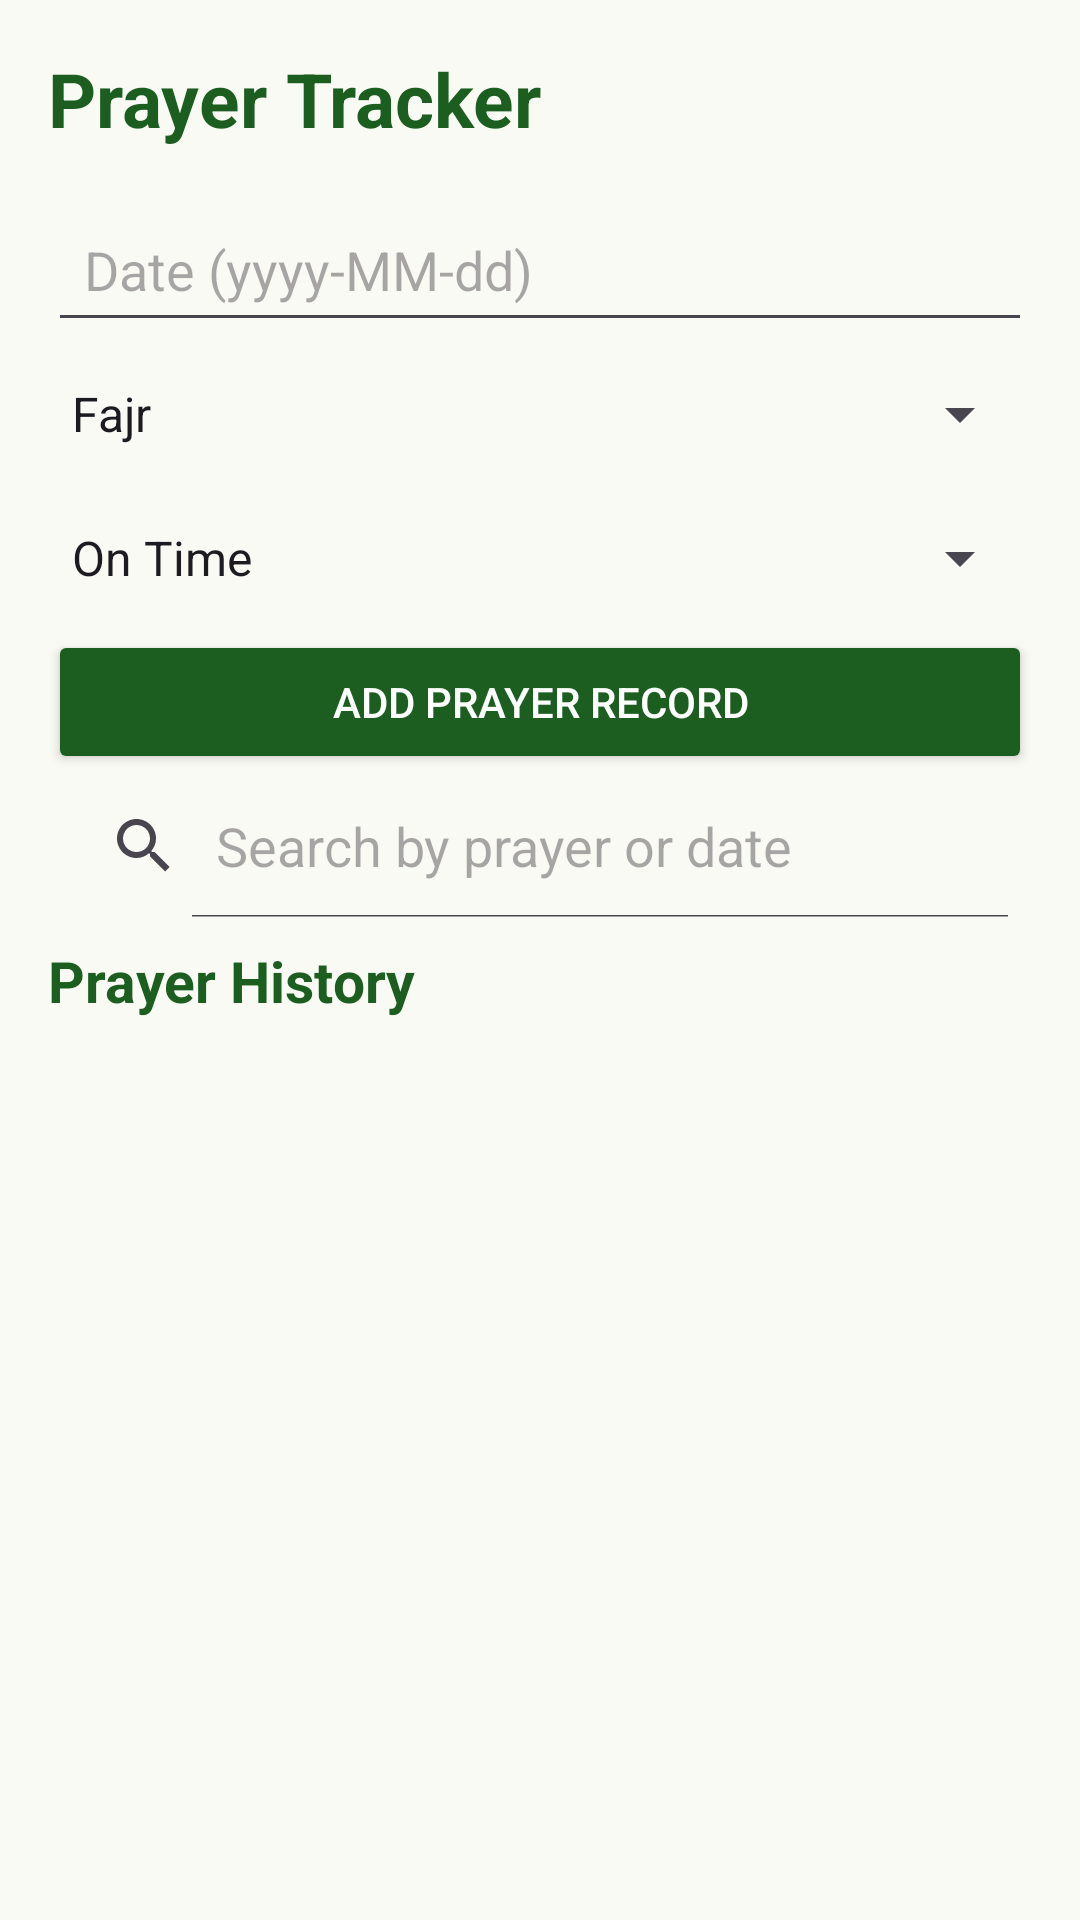

Layout XML and referenced resources for this Android screen:
<!-- AndroidManifest.xml: application theme Theme.SalahCompanion -->
<!-- res/layout/activity_prayer_tracker.xml -->
<?xml version="1.0" encoding="utf-8"?>
<LinearLayout
    xmlns:android="http://schemas.android.com/apk/res/android"
    android:layout_width="match_parent"
    android:layout_height="match_parent"
    android:background="@color/background"
    android:orientation="vertical"
    android:padding="16dp">

    <TextView
        android:layout_width="match_parent"
        android:layout_height="wrap_content"
        android:text="Prayer Tracker"
        android:textColor="@color/primary"
        android:textSize="25sp"
        android:textStyle="bold"
        android:paddingBottom="16dp" />

    <EditText
        android:id="@+id/prayerDateInput"
        android:layout_width="match_parent"
        android:layout_height="wrap_content"
        android:hint="Date (yyyy-MM-dd)"
        android:inputType="date"
        android:singleLine="true"
        android:padding="12dp" />

    <Spinner
        android:id="@+id/prayerNameSpinner"
        android:layout_width="match_parent"
        android:layout_height="48dp"
        android:entries="@array/prayer_names" />

    <Spinner
        android:id="@+id/prayerStatusSpinner"
        android:layout_width="match_parent"
        android:layout_height="48dp"
        android:entries="@array/prayer_statuses" />

    <Button
        android:id="@+id/addPrayerButton"
        android:layout_width="match_parent"
        android:layout_height="wrap_content"
        android:text="Add Prayer Record"
        android:backgroundTint="@color/primary"
        android:textColor="@color/white" />

    <SearchView
        android:id="@+id/prayerSearchView"
        android:layout_width="match_parent"
        android:layout_height="wrap_content"
        android:queryHint="Search by prayer or date"
        android:iconifiedByDefault="false" />

    <TextView
        android:layout_width="match_parent"
        android:layout_height="wrap_content"
        android:text="Prayer History"
        android:textColor="@color/primary"
        android:textSize="19sp"
        android:textStyle="bold"
        android:paddingTop="8dp"
        android:paddingBottom="8dp" />

    <androidx.recyclerview.widget.RecyclerView
        android:id="@+id/prayerLogsRecyclerView"
        android:layout_width="match_parent"
        android:layout_height="0dp"
        android:layout_weight="1"
        android:clipToPadding="false"
        android:paddingBottom="8dp" />

</LinearLayout>
<!-- resources referenced by this layout -->
<resources>
  <string-array name="prayer_names">
          <item>Fajr</item>
          <item>Dhuhr</item>
          <item>Asr</item>
          <item>Maghrib</item>
          <item>Isha</item>
      </string-array>
  <string-array name="prayer_statuses">
          <item>On Time</item>
          <item>Late</item>
          <item>Missed</item>
      </string-array>
  <color name="background">#FAFAF5</color>
  <color name="primary">#1B5E20</color>
  <color name="white">#FFFFFF</color>
  <style name="Theme.SalahCompanion" parent="Base.Theme.SalahCompanion" />
  <style name="Base.Theme.SalahCompanion" parent="Theme.Material3.DayNight.NoActionBar">
  
          <item name="colorPrimary">@color/primary</item>
          <item name="colorOnPrimary">@color/white</item>
          <item name="colorSecondary">@color/accent</item>
          <item name="colorOnSecondary">@color/text_primary</item>
          <item name="android:colorBackground">@color/background</item>
          <item name="android:statusBarColor">@color/primary_dark</item>
          <item name="android:navigationBarColor">@color/background</item>
          <item name="android:windowLightNavigationBar">true</item>
          <item name="android:windowLightStatusBar">true</item>
  
      </style>
  <color name="accent">#C9A227</color>
  <color name="text_primary">#212121</color>
  <color name="primary_dark">#104218</color>
</resources>
